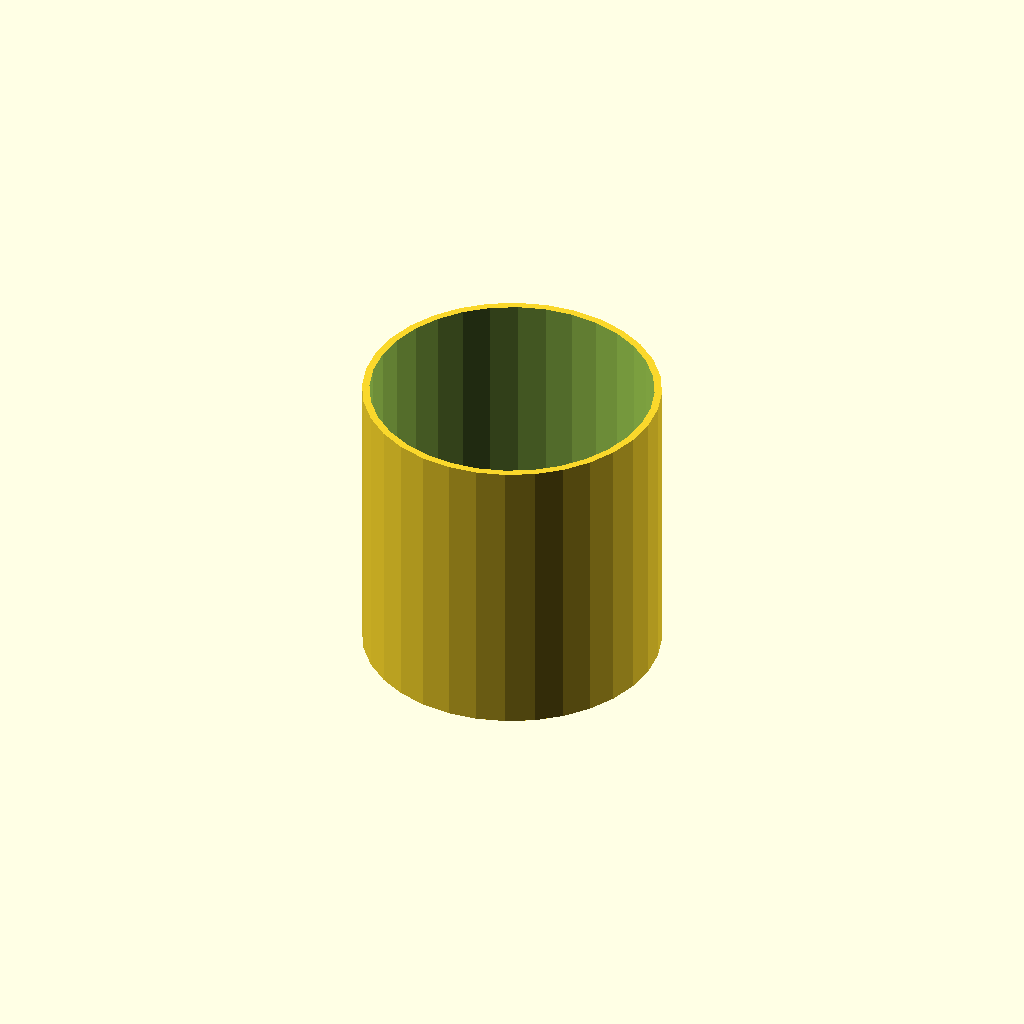
Cell 1: rendered with the file's own defaults.
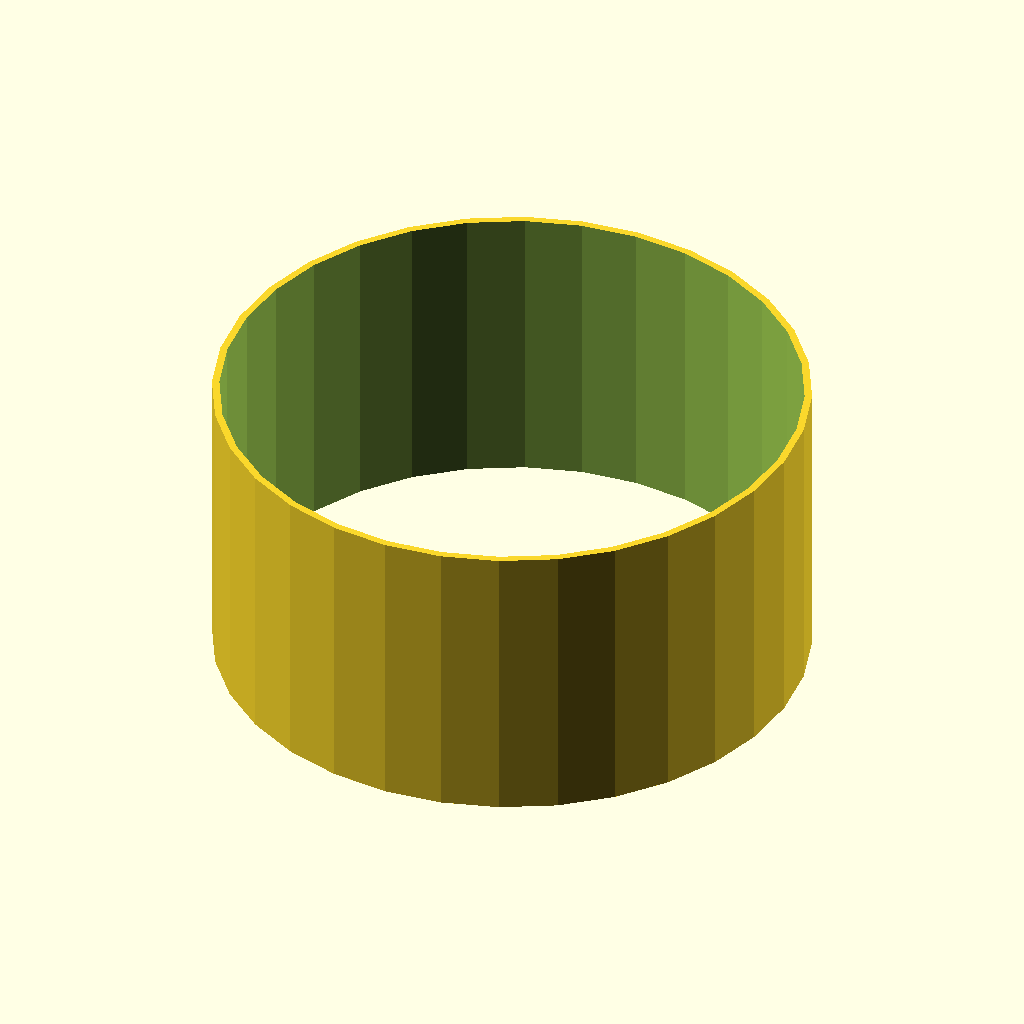
Cell 2: the same model with tube_od = 120.
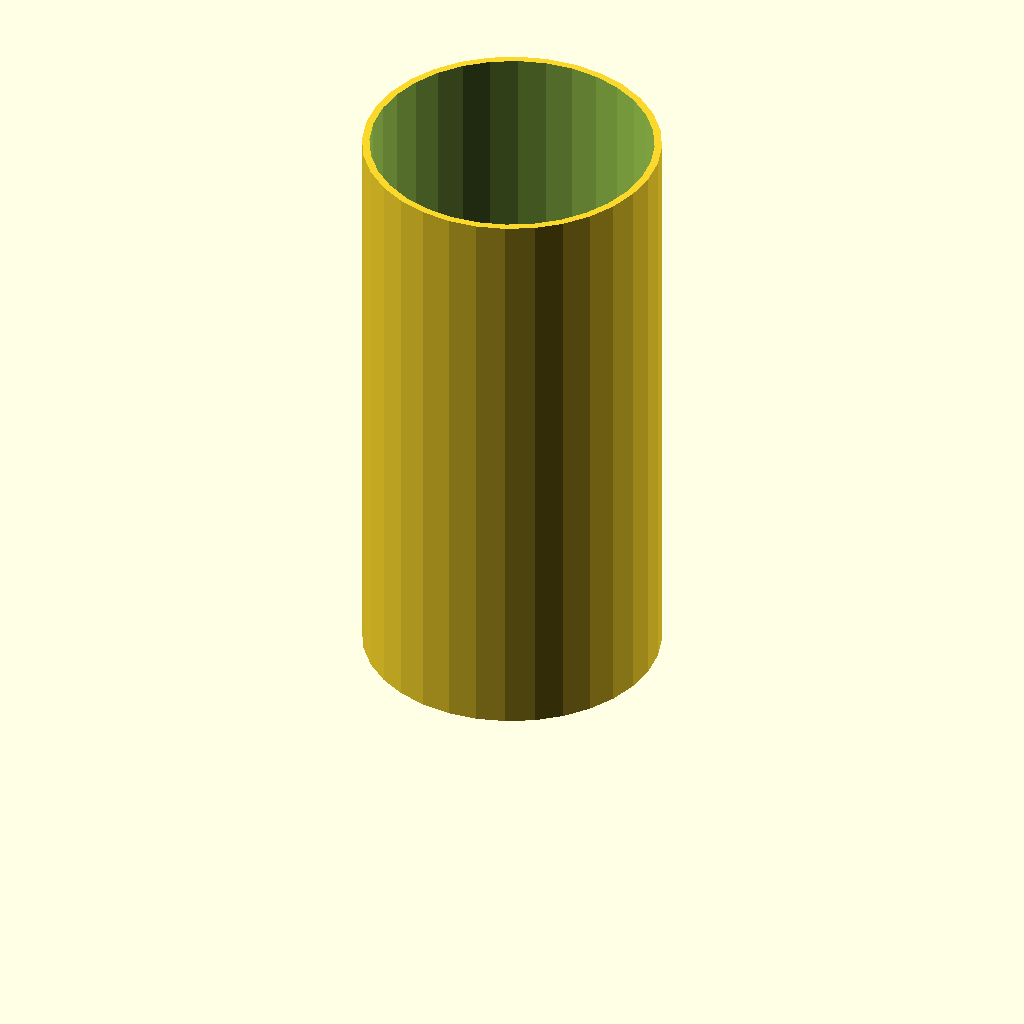
Cell 3 — tube_h set to 120, the other parameters unchanged.
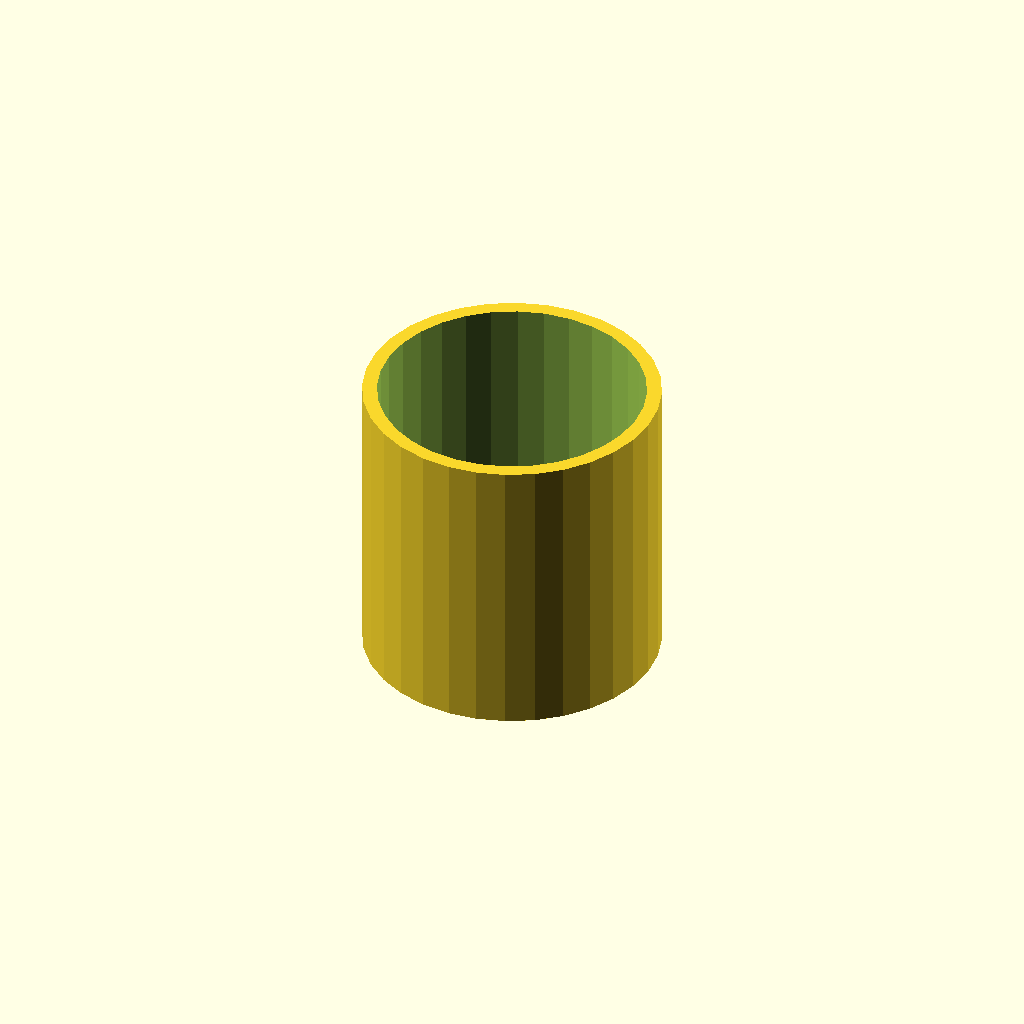
Cell 4: wall = 3 (everything else at default).
One fixed orthographic camera (rotation 55°, 0°, 25°; colour scheme Cornfield) for every cell.
The OpenSCAD source (optional_data/data/scale1/thinwalls/part_0029.scad):
$fn = 32;

// ----------------------------------------------------------------------
// Thin tube: 1.5 mm wall
// ----------------------------------------------------------------------

// --- parameters (mm) ---
tube_od = 60;             // outer diameter
tube_h = 60;              // height, Z
wall = 1.5;               // wall thickness

difference() {
  cylinder(h = tube_h, d = tube_od);
  translate([0, 0, -1]) cylinder(h = tube_h + 2, d = tube_od - 2 * wall);
}
Parameter table extracted from the source (name, type, default, range or options):
tube_od: number, default 60
tube_h: number, default 60
wall: number, default 1.5
